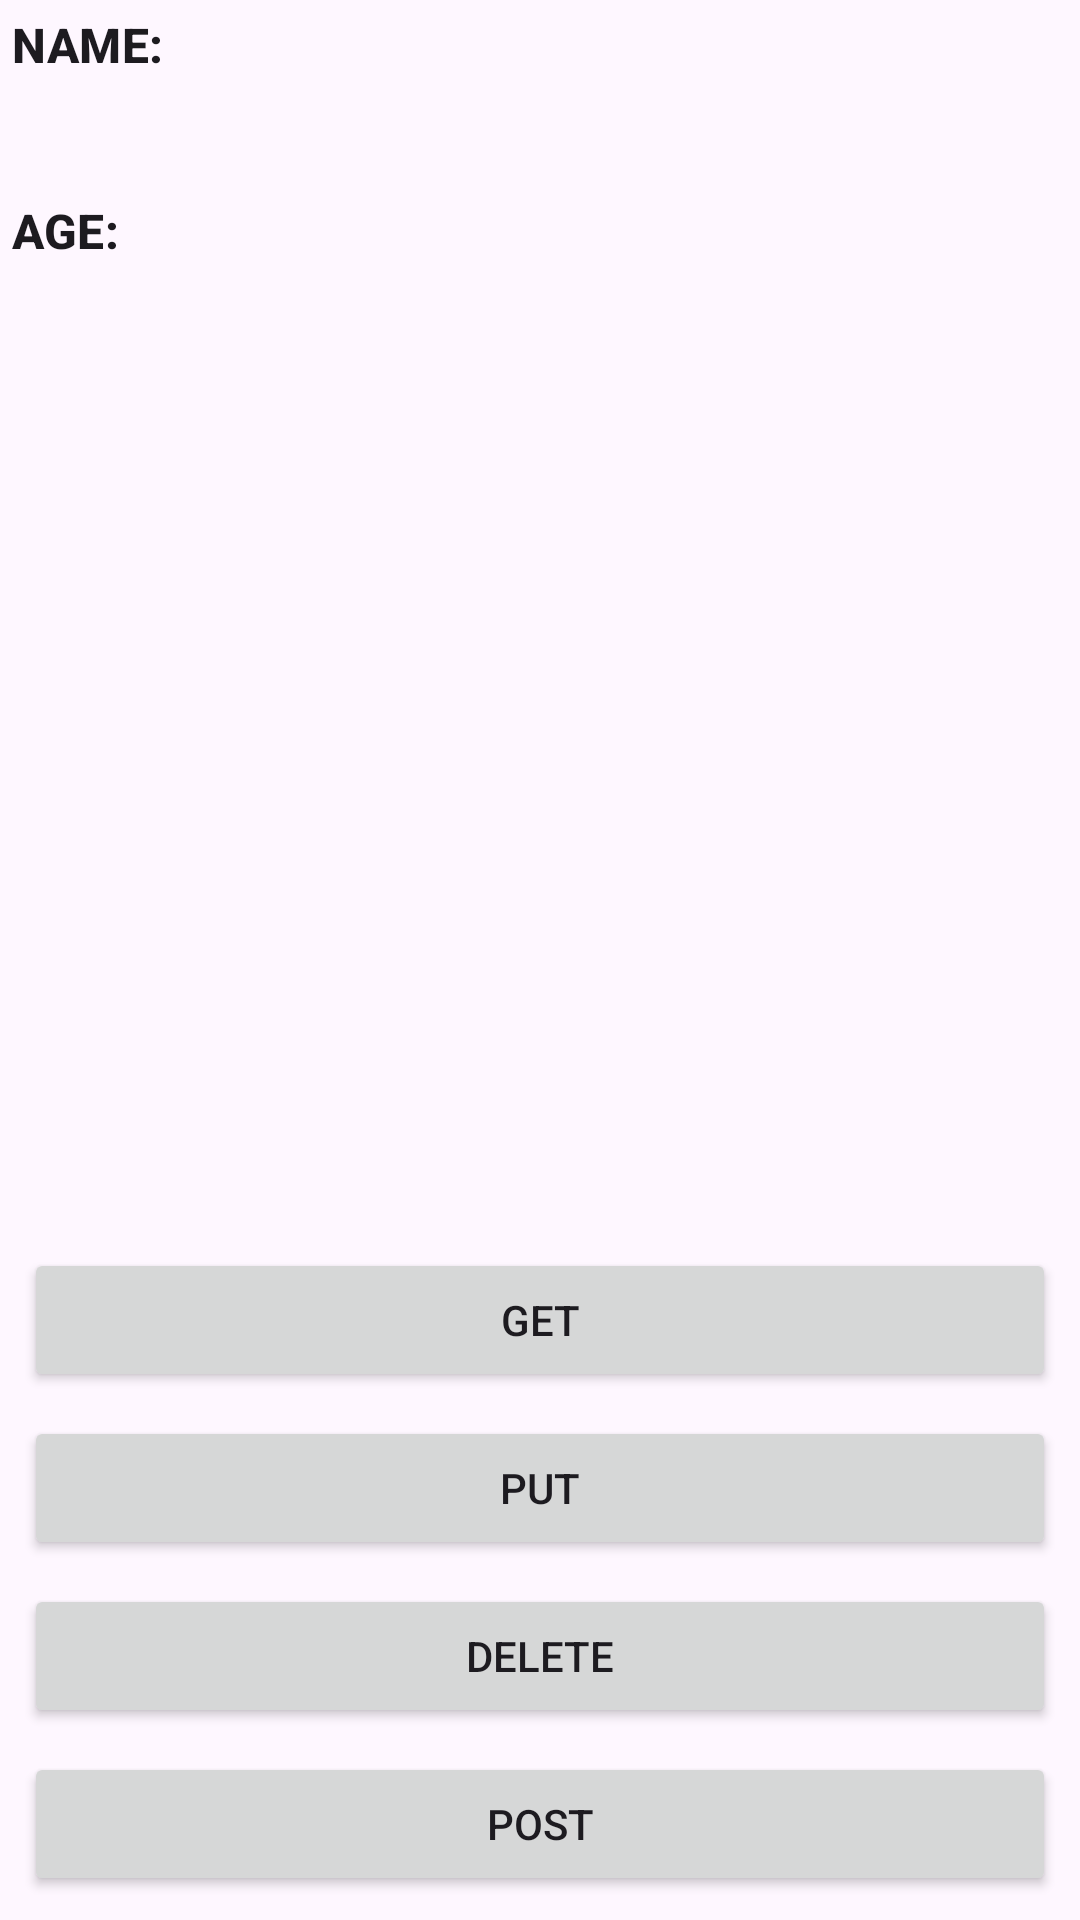

Layout XML and referenced resources for this Android screen:
<!-- AndroidManifest.xml: application theme Theme.Seedlings -->
<!-- res/layout/activity_mainnet.xml -->
<?xml version="1.0" encoding="utf-8"?>
<androidx.constraintlayout.widget.ConstraintLayout xmlns:android="http://schemas.android.com/apk/res/android"
    xmlns:app="http://schemas.android.com/apk/res-auto"
    xmlns:tools="http://schemas.android.com/tools"
    android:id="@+id/main"
    android:layout_width="match_parent"
    android:layout_height="match_parent"
    tools:context=".MainActivity">

    <TextView
        android:id="@+id/name_label"
        style="@style/AllCapsLabel"
        android:layout_width="wrap_content"
        android:layout_height="wrap_content"
        android:text="@string/name"
        app:layout_constraintStart_toStartOf="parent"
        app:layout_constraintTop_toTopOf="parent" />

    <TextView
        android:id="@+id/name"
        android:layout_width="wrap_content"
        android:layout_height="wrap_content"
        tools:text="Vasya Ivanov"
        style="@style/Value"
        app:layout_constraintStart_toStartOf="parent"
        app:layout_constraintTop_toBottomOf="@id/name_label" />

    <TextView
        android:id="@+id/age_label"
        android:layout_width="wrap_content"
        android:layout_height="wrap_content"
        android:text="@string/age"
        style="@style/AllCapsLabel"
        app:layout_constraintStart_toStartOf="parent"
        app:layout_constraintTop_toBottomOf="@id/name" />

    <TextView
        android:id="@+id/age"
        android:layout_width="wrap_content"
        android:layout_height="wrap_content"
        tools:text="25"
        style="@style/Value"
        app:layout_constraintStart_toStartOf="parent"
        app:layout_constraintTop_toBottomOf="@id/age_label" />

    <Button
        android:id="@+id/button"
        android:layout_width="0dp"
        android:layout_height="wrap_content"
        android:layout_marginStart="8dp"
        android:layout_marginEnd="8dp"
        android:layout_marginBottom="8dp"
        android:text="@string/get"
        app:layout_constraintBottom_toTopOf="@id/put"
        app:layout_constraintEnd_toEndOf="parent"
        app:layout_constraintStart_toStartOf="parent" />

    <Button
        android:id="@+id/put"
        android:layout_width="0dp"
        android:layout_height="wrap_content"
        android:layout_marginStart="8dp"
        android:layout_marginEnd="8dp"
        android:layout_marginBottom="8dp"
        android:text="@string/put"
        app:layout_constraintBottom_toTopOf="@id/delete"
        app:layout_constraintEnd_toEndOf="parent"
        app:layout_constraintStart_toStartOf="parent" />

    <Button
        android:id="@+id/delete"
        android:layout_width="0dp"
        android:layout_height="wrap_content"
        android:layout_marginStart="8dp"
        android:layout_marginEnd="8dp"
        android:layout_marginBottom="8dp"
        android:text="@string/delete"
        app:layout_constraintBottom_toTopOf="@id/save"
        app:layout_constraintEnd_toEndOf="parent"
        app:layout_constraintStart_toStartOf="parent" />

    <Button
        android:id="@+id/save"
        android:layout_width="0dp"
        android:layout_height="wrap_content"
        android:layout_marginStart="8dp"
        android:layout_marginEnd="8dp"
        android:layout_marginBottom="8dp"
        android:text="@string/post"
        app:layout_constraintEnd_toEndOf="parent"
        app:layout_constraintStart_toStartOf="parent"
        app:layout_constraintBottom_toBottomOf="parent"/>


    <ProgressBar
        android:id="@+id/progressBar"
        style="?android:attr/progressBarStyle"
        android:layout_width="wrap_content"
        android:layout_height="wrap_content"
        app:layout_constraintBottom_toTopOf="@+id/button"
        app:layout_constraintEnd_toEndOf="parent"
        app:layout_constraintStart_toStartOf="parent"
        app:layout_constraintTop_toTopOf="parent"
        android:visibility="gone" />

</androidx.constraintlayout.widget.ConstraintLayout>
<!-- resources referenced by this layout -->
<resources>
  <string name="age">Age:</string>
  <string name="delete">Delete</string>
  <string name="get">Get</string>
  <string name="name">Name:</string>
  <string name="post">Post</string>
  <string name="put">Put</string>
  <style name="AllCapsLabel" parent="TextAppearance.Material3.LabelLarge">
          <item name="android:textAllCaps">true</item>
          <item name="android:textStyle">bold</item>
          <item name="android:textSize">16sp</item>
          <item name="android:layout_marginStart">4dp</item>
          <item name="android:layout_marginTop">4dp</item>
      </style>
  <style name="Value" parent="TextAppearance.Material3.BodyLarge">
          <item name="android:textSize">24sp</item>
          <item name="android:layout_marginStart">4dp</item>
          <item name="android:layout_marginTop">4dp</item>
      </style>
  <style name="Theme.Seedlings" parent="Base.Theme.Seedlings" />
  <style name="Base.Theme.Seedlings" parent="Theme.Material3.DayNight.NoActionBar">
          
          
      </style>
</resources>
